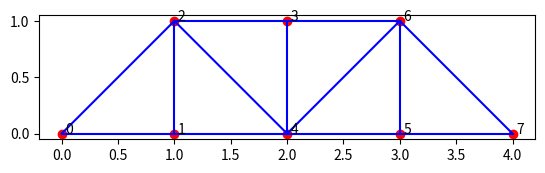

Recreate this plot in Python.
import numpy as np
import scipy as sp
import matplotlib.pyplot as plt
from pprint import pprint

vec1 = np.array( [ 10, 20, 30, 40, 50, 60, 70, 80, 90, 100, 110, 120 ] )

vec1[3]   # As you know, Python indexing starts at 0

# Get elements 2 to 5 from vec1 and put it in vec2
vec2 = vec1[2:6]
print(vec2)

# A 5x5 matrix of zeros
A = np.zeros( (5,5) )
print('Initial choice of A: \n', A)

# Change a 2x2 subblock of A 
A[2:4, 2:4] = np.array([[1,2],[11,12]])
print('A after modifying a subblock: \n',A)

# a stepsize can be introduced using the notation start:stop:step
print('every second element: ', vec1[0:12:2])

# in the notation start:stop, omitting the start value means "start from 0"
print('first three values: ', vec1[:3])

# negative numbers mean "count from the end"
print('last three values: ', vec1[-3:])

# a single colon means "all values"
print('all values: ', vec1[:])

# Example: the following changes the values in the existing array vec1
# It does not allocate a new array, like with vec1 = np.ones(...)
vec1[:] = 1.0

print('all values: ', vec1[:])

A = np.array([[1,2,3],[4,5,6]], dtype=int)
B = np.array([[10,11],[20,21],[30,31]], dtype=int)

def slow_matmul(A, B, C):
    """
    Computes the matrix product of matrices A and B and stores it in matrix C
    """    
    for i in range(A.shape[0]):
        for j in range(B.shape[1]):
            C[i, j] = 0
            for k in range(A.shape[1]):
                C[i, j] += A[i,k] * B[k,j]

C = np.zeros((A.shape[0], B.shape[1]), dtype=int)

slow_matmul(A, B, C)
print(C)

def faster_matmul(A, B, C):
    """
    Computes the matrix product of matrices A and B and stores it in matrix C
    """  
    for i in range(A.shape[0]):
        for j in range(B.shape[1]):
            C[i, j] = np.sum(A[i] * B[:, j])

A = np.array([[1,2,3],[4,5,6]], dtype=int)
B = np.array([[10,11],[20,21],[30,31]], dtype=int)
C = np.zeros((A.shape[0], B.shape[1]), dtype=int)

faster_matmul(A, B, C)
print(C)

A = np.random.randint(0, 100, (200, 200), dtype=int)
B = np.random.randint(0, 100, (200, 200), dtype=int)

C = np.zeros((A.shape[0], B.shape[1]), dtype=int)

%timeit slow_matmul(A, B, C)

A = np.random.randint(0, 100, (200, 200), dtype=int)
B = np.random.randint(0, 100, (200, 200), dtype=int)
C = np.zeros((A.shape[0], B.shape[1]), dtype=int)

%timeit faster_matmul(A, B, C)

%timeit A @ B

def factorize(A):
    '''
    returns a triple (P,L,U) describing the LU decomposition with partial pivoting
    '''
    # Assume A is square-shaped
    n = A.shape[0]

    # Bookkeeping matrices
    P = np.eye(n); L = np.zeros((n, n)); U = np.array(A, dtype=np.float64)
    
    for k in range(n-1):
        # Find maximum absolute pivot in current column
        max_idx = np.argmax(np.abs(U[k:, k:k+1])) + k

        # Swap
        U[[k, max_idx]] = U[[max_idx, k]]

        # Bookkeep swap in P and L
        P[[k, max_idx]] = P[[max_idx, k]]
        L[[k, max_idx]] = L[[max_idx, k]]
                
        # Obtain pivot
        u_kk = U[k, k]
        if u_kk == 0:
            continue

        # Zero out all rows below pivot row
        for i in range(k+1, n):
            # Current row multiplier based on pivot
            m_ik = U[i, k]/u_kk

            # Zero out current row
            pivot_row = U[k:k+1, k:]
            U[i:i+1, k:] = U[i:i+1, k:] - m_ik*pivot_row

            # Bookkeep elimination in L
            L[i, k] = m_ik

    # Finalize L by adding ones on the diagonal
    L += np.eye(n)

    return P, L, U


def forwardSubstitution(L, b):
    '''
    your doc string here
    '''
    
    n = L.shape[0]
    y = np.zeros(b.shape)

    for i in range(n): 
        sum_fwd = 0
        for j in range(i): 
            sum_fwd += L[i,j]*y[j]
        y[i] = (b[i]-sum_fwd)/L[i,i]

    return y


def backwardSubstitution(U, y):
    '''
    your doc string here
    '''
    n = U.shape[0]
    x = np.zeros(y.shape)

    for i in range(n-1, -1, -1): 
        sum_back = 0
        for j in range(i+1, n): 
            sum_back += U[i,j]*x[j]
        x[i] = (y[i]-sum_back)/U[i,i]

    return x

def test_factorization(A):
    """Test factorization of matrix."""
    P, L, U = factorize(A)

    Ap = P.T @ L @ U
    if not np.allclose(Ap, A):
        print("Incorrect factorization!")
        pprint({'A': A, 'PLU': (P, L, U), "A'": Ap}, sort_dicts=False)
        return

# Test factorization using randomly generated matrices.
for _ in range(100):
    A = np.random.randint(1, 9, (7, 7))
    test_factorization(A)

alpha = np.sqrt(2)/2
A = np.zeros((13,13))
b = np.zeros((13,1))

# Joint 2
A[0, 1] = 1   
A[0, 5] = -1

A[1, 2] = 1   
b[1] = 10

# Joint 3
A[2, 0] = alpha   
A[2, 3] = -1
A[2, 4] = -alpha

A[3, 0] = alpha  
A[3, 2] = 1
A[3, 4] = alpha

# Joint 4
A[4, 3] = 1   
A[4, 7] = -1

A[5, 6] = 1  
b[5] = 0

# Joint 5
A[6, 4] = alpha  
A[6, 5] = 1
A[6, 8] = -alpha
A[6, 9] = -1

A[7, 4] = alpha 
A[7, 6] = 1
A[7, 8] = alpha
b[7] = 15

# Joint 6
A[8, 9] = 1     
A[8, 12] = -1

A[9, 10] = 1    
b[9] = 20

# Joint 7
A[10, 7] = 1     
A[10, 8] = alpha
A[10, 11] = -alpha

A[11, 8] = alpha 
A[11, 10] = 1
A[11, 11] = alpha

# Joint 8
A[12, 12] = 1   
A[12, 11] = alpha



sp.linalg.solve(A, b)
#print(b)
#print(np.round(A, 2))

# coordinates of joints
joints1 = [ (0,0), (1,0), (1,1), (2,1), (2,0), (3,0), (3,1), (4,0) ] 

# pairs indicating which joints are connected
members1 = [ (0,2), (0,1), (1,2), (2,3), (2,4), (1,4), 
         (3,4), (3,6), (4,6), (4,5), (5,6), (6,7), (5,7) ]

def DrawTruss(joints, members):
    xx = [ p[0] for p in joints ]
    yy = [ p[1] for p in joints ]
    plt.scatter(xx,yy,color='r')
    for (j,p) in enumerate(joints):
        plt.text(p[0]+0.03,p[1],f"{j}")
    for (jA, jB) in members:
        xxMember = np.array( [joints[i][0] for i in (jA,jB) ] )
        yyMember = np.array( [joints[i][1] for i in (jA,jB) ] )
        plt.plot(xxMember, yyMember, 'b')


(fig, ax) = plt.subplots()
DrawTruss(joints1, members1)
ax.set_aspect(1.0)



